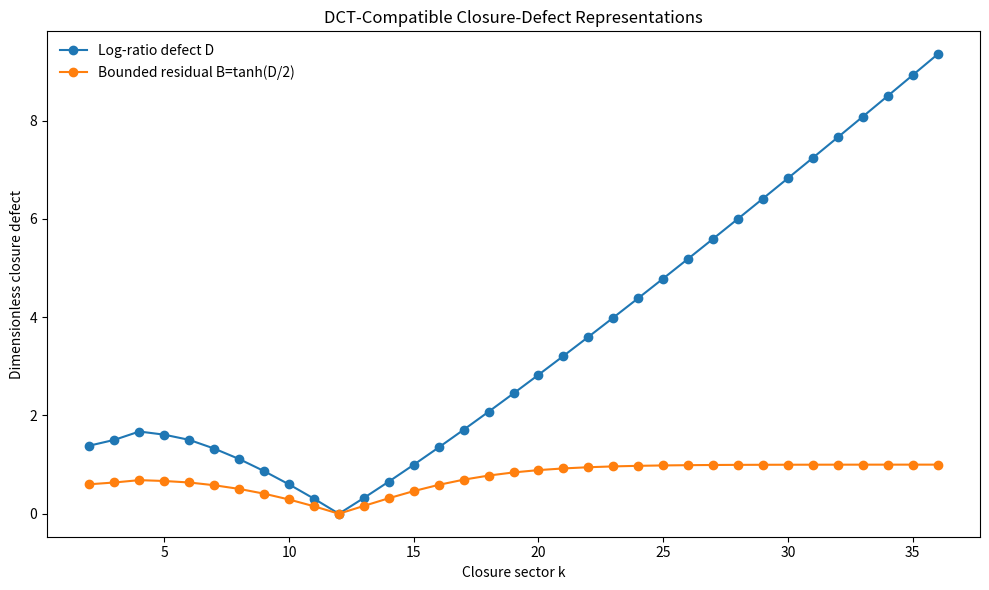
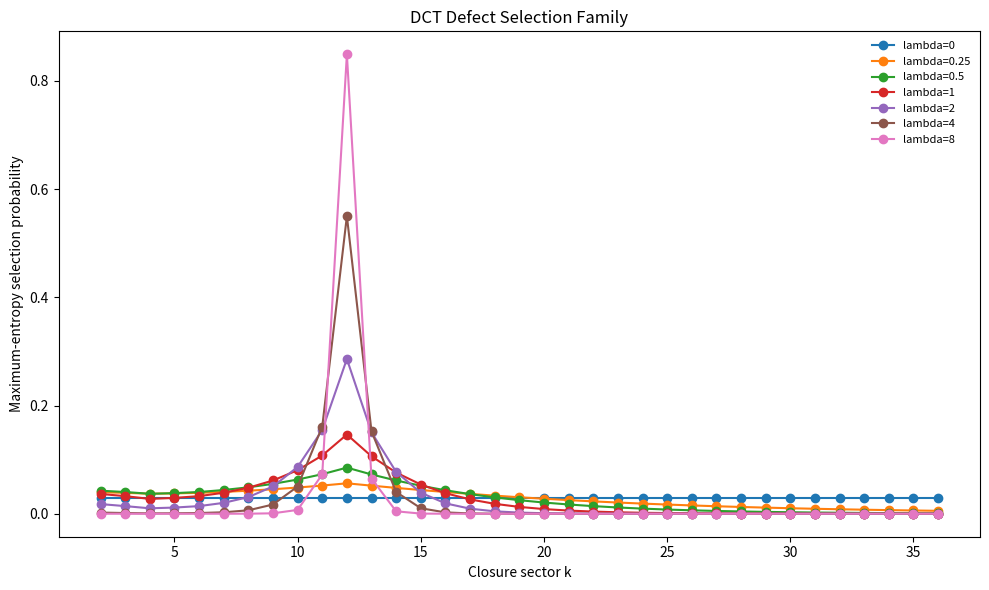
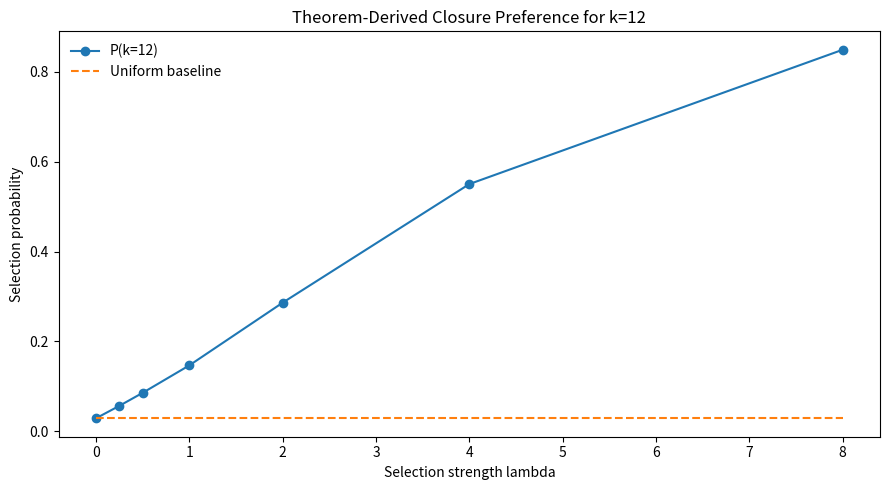
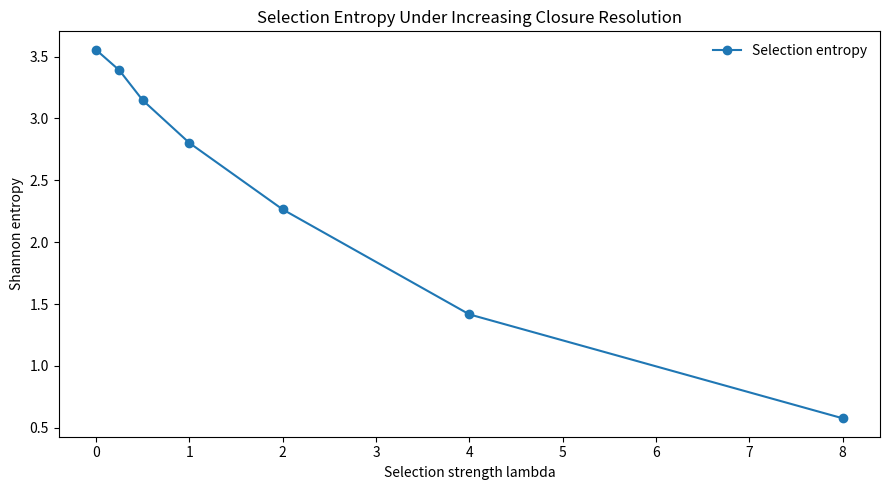
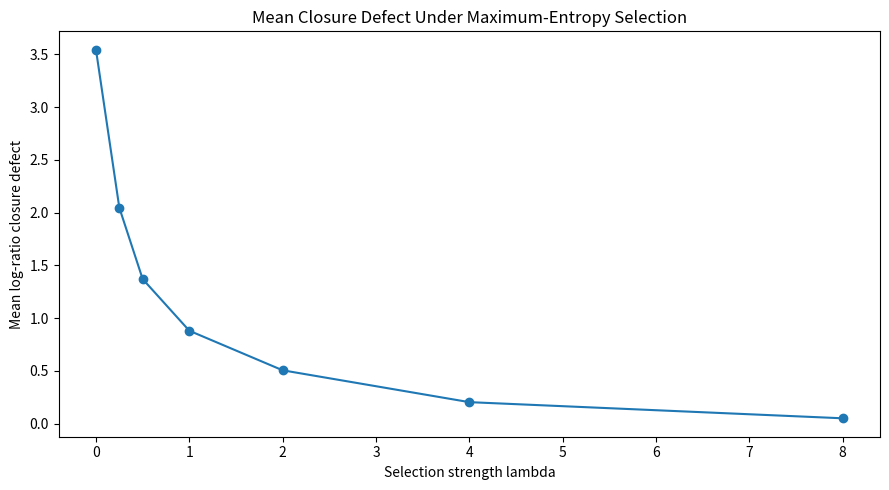
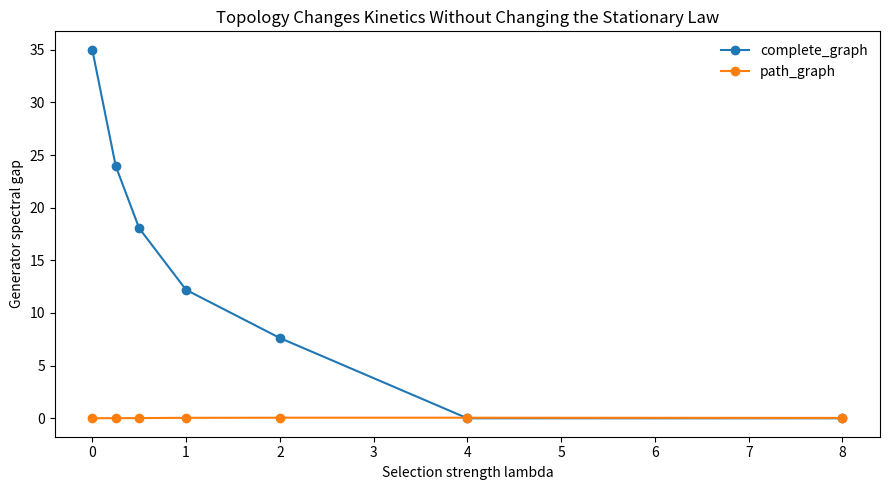

These figures' Python source, in order:
"""
Dynamic Closure Notebook — Entry 09
Closure Defect and Theorem-Compatible Selection Functional

Purpose
-------
Entry 09 begins the post-theorem phase.

The Dynamic Closure Theorem (DCT) fixes the exact closure condition

    F_k = C(k) = k^2.

DCT therefore fixes the ZERO SET of any valid closure-defect functional:

    defect(k) = 0  iff  F_k = k^2.

DCT does NOT uniquely fix how nonzero defects should be dynamically penalized.
That modeling layer must be stated separately and tested.

Canonical ratio defect
----------------------
For positive F_k and C(k)=k^2, define

    rho_k = F_k / k^2,

    D_k = |ln(rho_k)|.

Properties:
    D_k >= 0,
    D_k = 0 iff F_k = k^2,
    D(F,C) = D(C,F),
    multiplicative mismatch becomes additive in log space.

The previously used bounded residual is not independent:

    B_k = |F_k-k^2| / (F_k+k^2)
        = tanh(D_k/2).

Thus B_k and D_k have exactly the same ordering and the same unique zero.
The earlier candidate residual is therefore a bounded monotone representation
of the theorem-compatible logarithmic defect.

Maximum-entropy selection functional
------------------------------------
On a finite candidate set K, use a uniform prior and constrain only the
ensemble mean closure defect <D>. Maximizing Shannon entropy yields

    pi_k(lambda)
        = exp(-lambda D_k) / Z(lambda),

where

    Z(lambda) = sum_j exp(-lambda D_j),

and lambda >= 0 is a dimensionless selection-strength parameter.

Important:
    lambda is NOT derived by DCT.
    It controls how strongly dynamics resolves structural mismatch.

At lambda = 0:
    pi_k is uniform.

As lambda increases:
    probability concentrates on minimum-defect sectors.

Detailed-balance jump dynamics
------------------------------
For any symmetric connected adjacency A_jk, define

    W_(j->k)
      = nu A_jk exp[-lambda (D_k-D_j)/2].

Then

    W_(j->k) / W_(k->j)
      = exp[-lambda(D_k-D_j)]
      = pi_k / pi_j,

so

    pi_j W_(j->k) = pi_k W_(k->j).

Therefore pi is stationary by detailed balance.

The topology controls kinetics/pathways but not the stationary MaxEnt
distribution, provided the graph is symmetric and connected.

Scientific status
-----------------
Exact:
    D_k = 0 iff F_k=k^2.
    B_k = tanh(D_k/2).
    Detailed-balance identity for the declared rate family.

Inference principle:
    exponential weighting follows from maximum entropy under a mean-defect
    constraint and a uniform prior.

Model parameter:
    lambda is phenomenological until EDF supplies a microscopic coupling law.

This entry does not modify the DCT premises or theorem.
"""

from __future__ import annotations

from dataclasses import dataclass
from pathlib import Path

import numpy as np
import pandas as pd
import matplotlib.pyplot as plt


@dataclass
class Config:
    k_min: int = 2
    k_max: int = 36

    lambda_values: tuple[float, ...] = (
        0.0,
        0.25,
        0.5,
        1.0,
        2.0,
        4.0,
        8.0,
    )

    attempt_frequency: float = 1.0

    diagnostic_lambda: float = 2.0
    diagnostic_k: int = 12

    output_dir: str = "dynamic_closure_entry_09_output"


def fibonacci(n: int) -> int:
    """Return F_n with F_0=0 and F_1=1 using exact integer arithmetic."""
    if n < 0:
        raise ValueError("Fibonacci index must be non-negative.")

    a, b = 0, 1

    for _ in range(n):
        a, b = b, a + b

    return a


def structural_table(config: Config) -> pd.DataFrame:
    rows = []

    for k in range(config.k_min, config.k_max + 1):
        fib = fibonacci(k)
        capacity = k * k

        signed_defect = fib - capacity
        absolute_defect = abs(signed_defect)

        ratio = fib / capacity

        log_defect = abs(np.log(ratio))

        bounded_defect = (
            absolute_defect / (fib + capacity)
        )

        symmetric_relative_defect = (
            absolute_defect / np.sqrt(fib * capacity)
        )

        bounded_from_log = np.tanh(log_defect / 2.0)
        symmetric_from_log = 2.0 * np.sinh(log_defect / 2.0)

        rows.append(
            {
                "k": k,
                "F_k": fib,
                "closure_capacity_k2": capacity,
                "signed_integer_defect": signed_defect,
                "absolute_integer_defect": absolute_defect,
                "ratio_F_over_C": ratio,
                "log_ratio_defect_D": log_defect,
                "bounded_defect_B": bounded_defect,
                "bounded_from_tanh_D_over_2": bounded_from_log,
                "bounded_identity_error": abs(
                    bounded_defect - bounded_from_log
                ),
                "symmetric_relative_defect": symmetric_relative_defect,
                "symmetric_from_2sinh_D_over_2": symmetric_from_log,
                "symmetric_identity_error": abs(
                    symmetric_relative_defect - symmetric_from_log
                ),
                "exact_DCT_closure": fib == capacity,
            }
        )

    return pd.DataFrame(rows)


def maxent_distribution(
    defects: np.ndarray,
    selection_strength: float,
) -> np.ndarray:
    """
    pi_k(lambda) = exp(-lambda D_k) / Z.

    A stable log-sum-exp style shift is used.
    """
    log_weights = -selection_strength * defects
    log_weights -= np.max(log_weights)

    weights = np.exp(log_weights)

    return weights / weights.sum()


def selection_table(
    structure: pd.DataFrame,
    config: Config,
) -> pd.DataFrame:
    defects = structure["log_ratio_defect_D"].to_numpy(dtype=float)
    k_values = structure["k"].to_numpy(dtype=int)

    rows = []

    for selection_strength in config.lambda_values:
        probabilities = maxent_distribution(
            defects,
            selection_strength,
        )

        expected_defect = float(
            np.sum(probabilities * defects)
        )

        entropy = float(
            -np.sum(
                probabilities
                * np.log(np.where(probabilities > 0.0, probabilities, 1.0))
            )
        )

        for k, defect, probability in zip(
            k_values,
            defects,
            probabilities,
        ):
            rows.append(
                {
                    "lambda": selection_strength,
                    "k": int(k),
                    "defect_D": float(defect),
                    "selection_probability": float(probability),
                    "ensemble_mean_defect": expected_defect,
                    "selection_entropy": entropy,
                }
            )

    return pd.DataFrame(rows)


def complete_adjacency(n: int) -> np.ndarray:
    adjacency = np.ones((n, n), dtype=float)
    np.fill_diagonal(adjacency, 0.0)
    return adjacency


def path_adjacency(n: int) -> np.ndarray:
    adjacency = np.zeros((n, n), dtype=float)

    for index in range(n - 1):
        adjacency[index, index + 1] = 1.0
        adjacency[index + 1, index] = 1.0

    return adjacency


def jump_rates(
    defects: np.ndarray,
    selection_strength: float,
    attempt_frequency: float,
    adjacency: np.ndarray,
) -> np.ndarray:
    """
    W[j,k] = rate j -> k.

    For symmetric adjacency:
        W[j,k]/W[k,j] = exp[-lambda(D_k-D_j)].
    """
    delta = defects[None, :] - defects[:, None]

    rates = (
        attempt_frequency
        * adjacency
        * np.exp(-0.5 * selection_strength * delta)
    )

    np.fill_diagonal(rates, 0.0)

    return rates


def generator_from_rates(rates: np.ndarray) -> np.ndarray:
    """
    Row-vector convention:
        dp/dt = p Q

    Q[j,k] = W[j,k], j != k
    Q[j,j] = -sum_{k != j} W[j,k].
    """
    generator = rates.copy()
    np.fill_diagonal(
        generator,
        -rates.sum(axis=1),
    )
    return generator


def detailed_balance_diagnostics(
    defects: np.ndarray,
    selection_strength: float,
    attempt_frequency: float,
    adjacency: np.ndarray,
) -> dict:
    pi = maxent_distribution(
        defects,
        selection_strength,
    )

    rates = jump_rates(
        defects,
        selection_strength,
        attempt_frequency,
        adjacency,
    )

    generator = generator_from_rates(rates)

    flux_error = 0.0
    ratio_error = 0.0

    n = len(defects)

    for j in range(n):
        for k in range(n):
            if j == k or adjacency[j, k] == 0.0:
                continue

            left_flux = pi[j] * rates[j, k]
            right_flux = pi[k] * rates[k, j]

            flux_error = max(
                flux_error,
                abs(left_flux - right_flux),
            )

            measured_ratio = rates[j, k] / rates[k, j]
            expected_ratio = np.exp(
                -selection_strength
                * (defects[k] - defects[j])
            )

            ratio_error = max(
                ratio_error,
                abs(measured_ratio - expected_ratio),
            )

    stationary_residual = np.linalg.norm(
        pi @ generator,
        ord=1,
    )

    # The nonzero eigenvalue closest to zero controls asymptotic relaxation.
    eigenvalues = np.linalg.eigvals(generator)

    real_parts = np.sort(
        np.real(eigenvalues)
    )

    nonzero_magnitudes = sorted(
        [
            abs(np.real(value))
            for value in eigenvalues
            if abs(value) > 1.0e-10
        ]
    )

    spectral_gap = (
        nonzero_magnitudes[0]
        if nonzero_magnitudes
        else 0.0
    )

    return {
        "maximum_detailed_balance_flux_error": float(flux_error),
        "maximum_rate_ratio_error": float(ratio_error),
        "stationary_distribution_residual_L1": float(
            stationary_residual
        ),
        "spectral_gap": float(spectral_gap),
        "minimum_generator_real_eigenvalue": float(real_parts[0]),
        "maximum_generator_real_eigenvalue": float(real_parts[-1]),
    }


def topology_diagnostics(
    structure: pd.DataFrame,
    config: Config,
) -> pd.DataFrame:
    defects = structure["log_ratio_defect_D"].to_numpy(dtype=float)
    n = len(defects)

    topologies = {
        "complete_graph": complete_adjacency(n),
        "path_graph": path_adjacency(n),
    }

    rows = []

    for selection_strength in config.lambda_values:
        for topology_name, adjacency in topologies.items():
            result = detailed_balance_diagnostics(
                defects=defects,
                selection_strength=selection_strength,
                attempt_frequency=config.attempt_frequency,
                adjacency=adjacency,
            )

            result["lambda"] = selection_strength
            result["topology"] = topology_name

            rows.append(result)

    return pd.DataFrame(rows)


def monotone_equivalence_table(
    structure: pd.DataFrame,
) -> pd.DataFrame:
    """
    Demonstrate that D, B=tanh(D/2), and the symmetric relative defect
    induce the same ordering because they are monotone transforms of D.
    """
    table = structure[
        [
            "k",
            "log_ratio_defect_D",
            "bounded_defect_B",
            "symmetric_relative_defect",
        ]
    ].copy()

    table["rank_D"] = table["log_ratio_defect_D"].rank(
        method="min",
    )
    table["rank_B"] = table["bounded_defect_B"].rank(
        method="min",
    )
    table["rank_symmetric"] = table[
        "symmetric_relative_defect"
    ].rank(
        method="min",
    )

    table["all_ranks_equal"] = (
        (table["rank_D"] == table["rank_B"])
        & (table["rank_D"] == table["rank_symmetric"])
    )

    return table


def lambda_summary(
    selection: pd.DataFrame,
    config: Config,
) -> pd.DataFrame:
    rows = []

    uniform_probability = 1.0 / (
        config.k_max - config.k_min + 1
    )

    for selection_strength in config.lambda_values:
        subset = selection[
            np.isclose(selection["lambda"], selection_strength)
        ]

        target_probability = float(
            subset.loc[
                subset["k"] == config.diagnostic_k,
                "selection_probability",
            ].iloc[0]
        )

        probabilities = subset[
            "selection_probability"
        ].to_numpy(dtype=float)

        defects = subset[
            "defect_D"
        ].to_numpy(dtype=float)

        mean_defect = float(
            subset["ensemble_mean_defect"].iloc[0]
        )

        defect_variance = float(
            np.sum(
                probabilities
                * (defects - mean_defect) ** 2
            )
        )

        highest_probability = float(
            subset["selection_probability"].max()
        )

        tied_winners = subset.loc[
            np.isclose(
                subset["selection_probability"],
                highest_probability,
                rtol=0.0,
                atol=1.0e-14,
            ),
            "k",
        ].astype(int).tolist()

        rows.append(
            {
                "lambda": selection_strength,
                "target_k": config.diagnostic_k,
                "target_probability": target_probability,
                "uniform_probability": uniform_probability,
                "target_gain_over_uniform": (
                    target_probability / uniform_probability
                ),
                "highest_probability_k": ",".join(
                    str(value) for value in tied_winners
                ),
                "highest_probability_tie_count": len(tied_winners),
                "highest_probability": highest_probability,
                "ensemble_mean_defect": mean_defect,
                "defect_variance": defect_variance,
                "analytic_d_mean_defect_d_lambda":
                    -defect_variance,
                "analytic_d_entropy_d_lambda":
                    -selection_strength * defect_variance,
                "analytic_d_log_target_probability_d_lambda":
                    mean_defect,
                "selection_entropy": float(
                    subset["selection_entropy"].iloc[0]
                ),
            }
        )

    return pd.DataFrame(rows)


def plot_defect_equivalence(
    structure: pd.DataFrame,
    output_dir: Path,
) -> None:
    plt.figure(figsize=(10, 6))

    plt.plot(
        structure["k"],
        structure["log_ratio_defect_D"],
        marker="o",
        label="Log-ratio defect D",
    )

    plt.plot(
        structure["k"],
        structure["bounded_defect_B"],
        marker="o",
        label="Bounded residual B=tanh(D/2)",
    )

    plt.xlabel("Closure sector k")
    plt.ylabel("Dimensionless closure defect")
    plt.title("DCT-Compatible Closure-Defect Representations")
    plt.legend(frameon=False)
    plt.tight_layout()
    plt.savefig(
        output_dir / "closure_defect_representations.png",
        dpi=180,
    )
    plt.close()


def plot_selection_distributions(
    selection: pd.DataFrame,
    config: Config,
    output_dir: Path,
) -> None:
    plt.figure(figsize=(10, 6))

    for selection_strength in config.lambda_values:
        subset = selection[
            np.isclose(selection["lambda"], selection_strength)
        ]

        plt.plot(
            subset["k"],
            subset["selection_probability"],
            marker="o",
            label=f"lambda={selection_strength:g}",
        )

    plt.xlabel("Closure sector k")
    plt.ylabel("Maximum-entropy selection probability")
    plt.title("DCT Defect Selection Family")
    plt.legend(frameon=False, fontsize=8)
    plt.tight_layout()
    plt.savefig(
        output_dir / "maxent_selection_family.png",
        dpi=180,
    )
    plt.close()


def plot_target_gain(
    summary: pd.DataFrame,
    config: Config,
    output_dir: Path,
) -> None:
    plt.figure(figsize=(9, 5))

    plt.plot(
        summary["lambda"],
        summary["target_probability"],
        marker="o",
        label=f"P(k={config.diagnostic_k})",
    )

    plt.plot(
        summary["lambda"],
        summary["uniform_probability"],
        linestyle="--",
        label="Uniform baseline",
    )

    plt.xlabel("Selection strength lambda")
    plt.ylabel("Selection probability")
    plt.title(
        f"Theorem-Derived Closure Preference for k={config.diagnostic_k}"
    )
    plt.legend(frameon=False)
    plt.tight_layout()
    plt.savefig(
        output_dir / "target_selection_probability.png",
        dpi=180,
    )
    plt.close()


def plot_entropy_and_mean_defect(
    summary: pd.DataFrame,
    output_dir: Path,
) -> None:
    plt.figure(figsize=(9, 5))

    plt.plot(
        summary["lambda"],
        summary["selection_entropy"],
        marker="o",
        label="Selection entropy",
    )

    plt.xlabel("Selection strength lambda")
    plt.ylabel("Shannon entropy")
    plt.title("Selection Entropy Under Increasing Closure Resolution")
    plt.legend(frameon=False)
    plt.tight_layout()
    plt.savefig(
        output_dir / "selection_entropy_vs_lambda.png",
        dpi=180,
    )
    plt.close()

    plt.figure(figsize=(9, 5))

    plt.plot(
        summary["lambda"],
        summary["ensemble_mean_defect"],
        marker="o",
    )

    plt.xlabel("Selection strength lambda")
    plt.ylabel("Mean log-ratio closure defect")
    plt.title("Mean Closure Defect Under Maximum-Entropy Selection")
    plt.tight_layout()
    plt.savefig(
        output_dir / "mean_defect_vs_lambda.png",
        dpi=180,
    )
    plt.close()


def plot_topology_spectral_gap(
    topology: pd.DataFrame,
    output_dir: Path,
) -> None:
    plt.figure(figsize=(9, 5))

    for topology_name in topology["topology"].unique():
        subset = topology[
            topology["topology"] == topology_name
        ].sort_values("lambda")

        plt.plot(
            subset["lambda"],
            subset["spectral_gap"],
            marker="o",
            label=topology_name,
        )

    plt.xlabel("Selection strength lambda")
    plt.ylabel("Generator spectral gap")
    plt.title("Topology Changes Kinetics Without Changing the Stationary Law")
    plt.legend(frameon=False)
    plt.tight_layout()
    plt.savefig(
        output_dir / "topology_spectral_gap.png",
        dpi=180,
    )
    plt.close()


def main() -> None:
    config = Config()

    output_dir = Path(config.output_dir)
    output_dir.mkdir(parents=True, exist_ok=True)

    structure = structural_table(config)
    structure.to_csv(
        output_dir / "closure_defect_table.csv",
        index=False,
    )

    monotone = monotone_equivalence_table(structure)
    monotone.to_csv(
        output_dir / "defect_monotone_equivalence.csv",
        index=False,
    )

    selection = selection_table(structure, config)
    selection.to_csv(
        output_dir / "maxent_selection_family.csv",
        index=False,
    )

    summary = lambda_summary(selection, config)
    summary.to_csv(
        output_dir / "selection_lambda_summary.csv",
        index=False,
    )

    topology = topology_diagnostics(structure, config)
    topology.to_csv(
        output_dir / "detailed_balance_topology_diagnostics.csv",
        index=False,
    )

    plot_defect_equivalence(
        structure,
        output_dir,
    )

    plot_selection_distributions(
        selection,
        config,
        output_dir,
    )

    plot_target_gain(
        summary,
        config,
        output_dir,
    )

    plot_entropy_and_mean_defect(
        summary,
        output_dir,
    )

    plot_topology_spectral_gap(
        topology,
        output_dir,
    )

    exact_zero_sectors = structure.loc[
        structure["exact_DCT_closure"],
        "k",
    ].tolist()

    bounded_identity_verified = bool(
        structure["bounded_identity_error"].max() < 1.0e-12
    )

    symmetric_identity_verified = bool(
        structure["symmetric_identity_error"].max() < 1.0e-12
    )

    monotone_ranking_verified = bool(
        np.all(monotone["all_ranks_equal"])
    )

    target_probability_monotone = bool(
        np.all(
            np.diff(summary["target_probability"].to_numpy(dtype=float))
            >= -1.0e-14
        )
    )

    mean_defect_monotone = bool(
        np.all(
            np.diff(summary["ensemble_mean_defect"].to_numpy(dtype=float))
            <= 1.0e-14
        )
    )

    entropy_monotone = bool(
        np.all(
            np.diff(summary["selection_entropy"].to_numpy(dtype=float))
            <= 1.0e-14
        )
    )

    detailed_balance_verified = bool(
        topology[
            "maximum_detailed_balance_flux_error"
        ].max()
        < 1.0e-12
    )

    stationarity_verified = bool(
        topology[
            "stationary_distribution_residual_L1"
        ].max()
        < 1.0e-12
    )

    print()
    print("Dynamic Closure Notebook — Entry 09")
    print("Closure Defect and Theorem-Compatible Selection Functional")
    print("-" * 72)
    print()
    print("DCT closure condition:")
    print("    F_k = C(k) = k^2")
    print()
    print("Canonical dimensionless closure defect:")
    print("    D_k = |ln(F_k/k^2)|")
    print()
    print(
        "Exact zero-defect sectors in configured range: "
        f"{exact_zero_sectors}"
    )
    print()
    print(
        "Identity B_k = tanh(D_k/2) verified: "
        f"{bounded_identity_verified}"
    )
    print(
        "Identity symmetric defect = 2*sinh(D_k/2) verified: "
        f"{symmetric_identity_verified}"
    )
    print(
        "All monotone defect representations give identical ranking: "
        f"{monotone_ranking_verified}"
    )
    print()
    print("Maximum-entropy selection law:")
    print("    pi_k(lambda) = exp(-lambda D_k) / Z(lambda)")
    print()
    print(summary.to_string(index=False))
    print()
    print(
        "Target probability nondecreasing across lambda grid: "
        f"{target_probability_monotone}"
    )
    print(
        "Mean defect nonincreasing across lambda grid: "
        f"{mean_defect_monotone}"
    )
    print(
        "Selection entropy nonincreasing across lambda grid: "
        f"{entropy_monotone}"
    )
    print()
    print(
        "Detailed balance verified for complete and path graphs: "
        f"{detailed_balance_verified}"
    )
    print(
        "MaxEnt distribution stationary for both graph topologies: "
        f"{stationarity_verified}"
    )
    print()
    print(
        "Interpretation:"
    )
    print(
        "    DCT determines where the defect is exactly zero."
    )
    print(
        "    Maximum entropy supplies the least-committal exponential "
        "selection family once only the mean defect is constrained."
    )
    print(
        "    lambda remains a model parameter until EDF supplies a "
        "microscopic coupling law."
    )
    print()
    print(f"Outputs written to: {output_dir.resolve()}")


if __name__ == "__main__":
    main()
